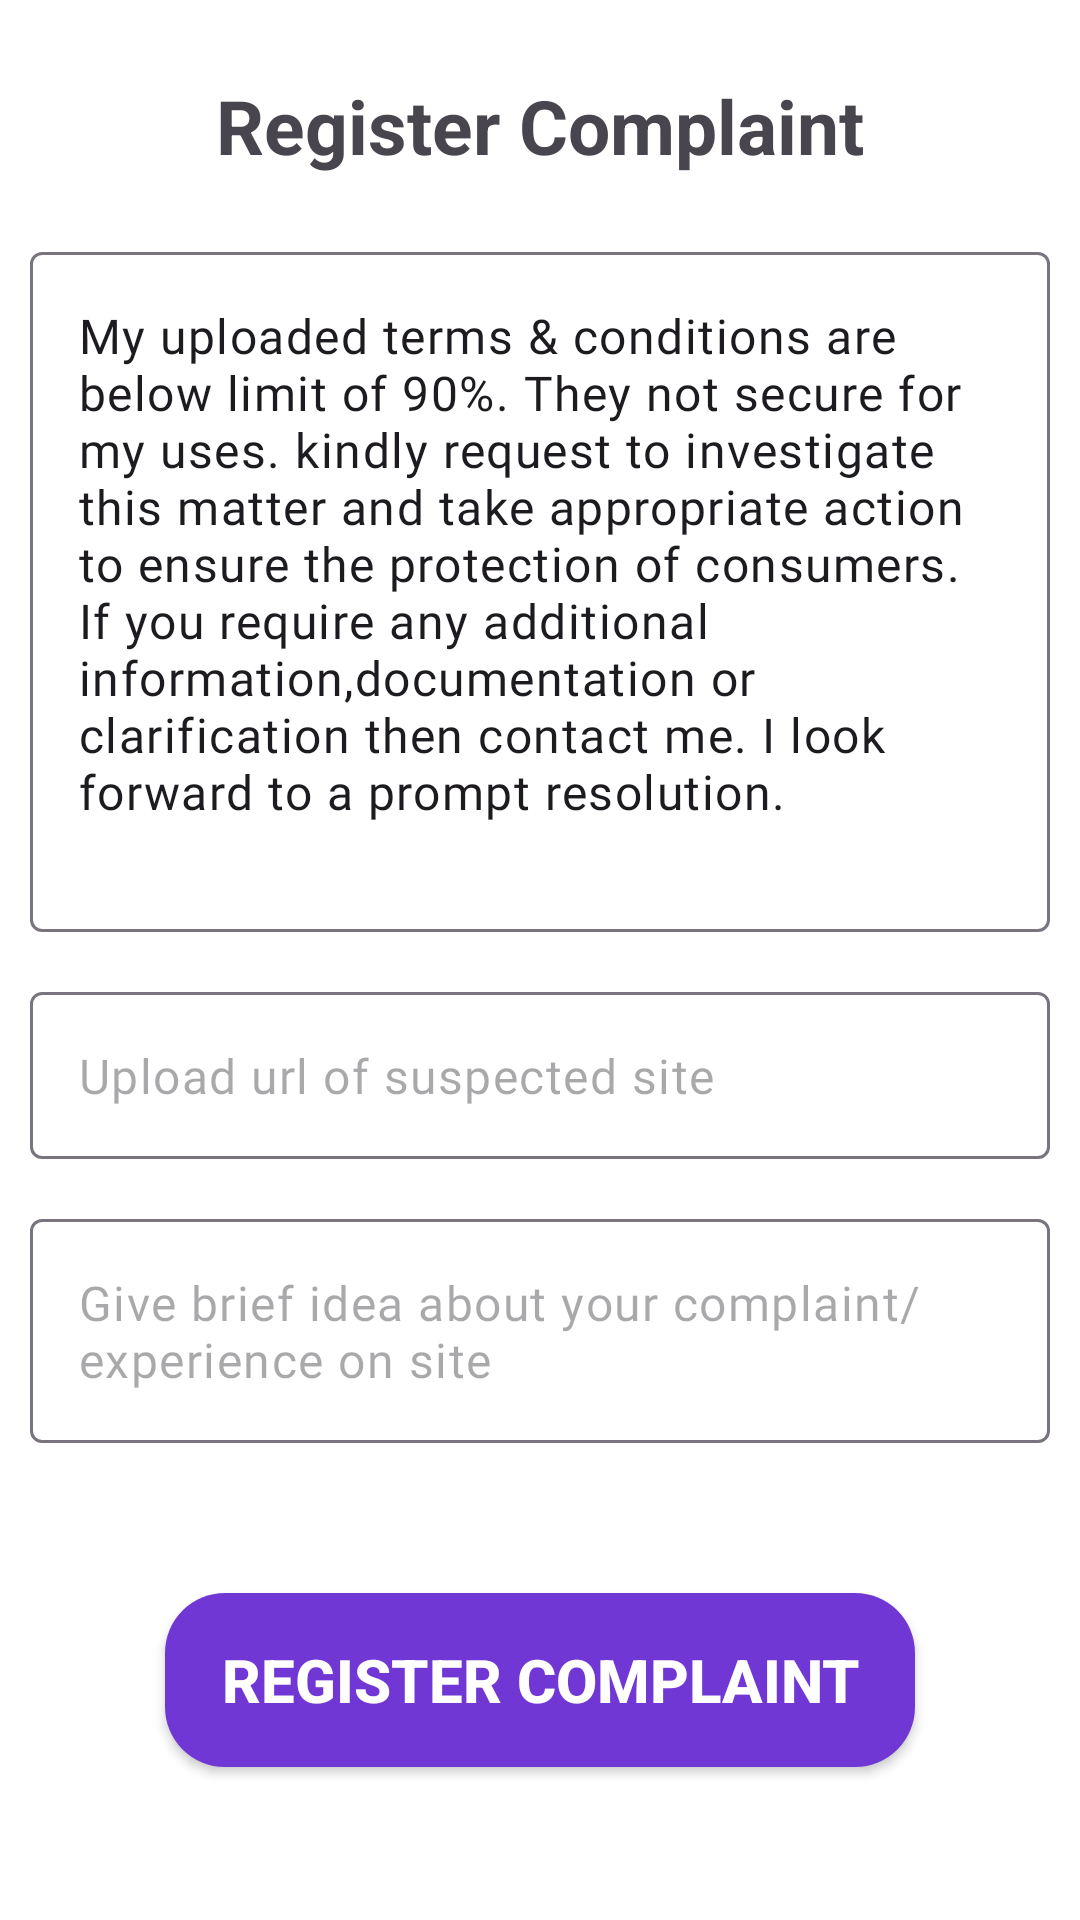

Here is an Android app screen rendered from its layout file. Give the layout XML and the strings, colors and styles it references.
<!-- AndroidManifest.xml: application theme Theme.Material3.Light.NoActionBar -->
<!-- res/layout/fragment_complaint.xml -->
<?xml version="1.0" encoding="utf-8"?>
<FrameLayout xmlns:android="http://schemas.android.com/apk/res/android"
    xmlns:app="http://schemas.android.com/apk/res-auto"
    xmlns:tools="http://schemas.android.com/tools"
    android:layout_width="match_parent"
    android:background="@color/white"
    android:theme="@style/AppTheme"
    android:layout_height="match_parent"
    tools:context=".Fragments.ComplaintFragment">

        <LinearLayout
            android:id="@+id/edittex1"
            android:orientation="vertical"
            android:layout_width="match_parent"
            android:layout_height="match_parent">

            <TextView
                android:id="@+id/textw"
                android:layout_width="match_parent"
                android:layout_height="wrap_content"
                android:gravity="center"
                android:layout_marginTop="25dp"
                android:text="@string/register_complaint"
                android:textSize="25sp"
                android:textStyle="bold"
                tools:layout_editor_absoluteY="10dp" />

            <com.google.android.material.textfield.TextInputLayout
                android:id="@+id/edittex2"
                android:layout_marginTop="20dp"
                android:layout_marginHorizontal="10dp"
                android:layout_width="match_parent"
                android:layout_height="wrap_content"
                tools:layout_editor_absoluteX="20dp"
                tools:layout_editor_absoluteY="57dp">

                <com.google.android.material.textfield.TextInputEditText
                    android:id="@+id/complaintBox1"
                    android:layout_width="match_parent"
                    android:layout_height="wrap_content"
                    android:fontFamily="@font/convergence"
                    android:gravity="start|top"
                    android:inputType="textMultiLine"
                    android:lines="10"
                    android:scrollbars="vertical"
                    android:text="@string/write_a_complaint" />
            </com.google.android.material.textfield.TextInputLayout>


            <com.google.android.material.textfield.TextInputLayout
                android:id="@+id/edittex3"
                android:layout_width="match_parent"
                android:layout_height="wrap_content"
                app:hintEnabled="false"
                android:layout_marginTop="20dp"
                android:layout_marginHorizontal="10dp"
                tools:ignore="MissingConstraints"
                tools:layout_editor_absoluteX="20dp"
                tools:layout_editor_absoluteY="303dp">

                <com.google.android.material.textfield.TextInputEditText
                    android:id="@+id/complaintBox2"
                    android:layout_width="match_parent"
                    android:layout_height="wrap_content"
                    android:fontFamily="@font/convergence"
                    android:gravity="start|top"
                    android:hint="@string/upload_url_of_suspected_site" />
            </com.google.android.material.textfield.TextInputLayout>


            <com.google.android.material.textfield.TextInputLayout
                android:id="@+id/edittex4"
                android:layout_width="match_parent"
                android:layout_marginTop="20dp"
                android:layout_height="wrap_content"
                android:layout_marginHorizontal="10dp"
                app:hintEnabled="false"
                tools:ignore="MissingConstraints"
                tools:layout_editor_absoluteX="20dp"
                tools:layout_editor_absoluteY="376dp">

                <com.google.android.material.textfield.TextInputEditText
                    android:id="@+id/complaintBox3"
                    android:layout_width="match_parent"
                    android:layout_height="wrap_content"
                    android:fontFamily="@font/convergence"
                    android:gravity="start|top"
                    android:hint="@string/give_brief_idea_about_your_complaint_experience_on_site"
                    android:inputType="textMultiLine"
                    android:lines="2" />

            </com.google.android.material.textfield.TextInputLayout>


            <androidx.appcompat.widget.AppCompatButton
                android:id="@+id/ComplaintBtn"
                android:layout_marginTop="50dp"
                android:layout_width="250dp"
                android:layout_height="58dp"
                android:layout_gravity="center"
                android:background="@drawable/getstartedbtn"
                android:text="@string/register_complaint"
                android:textColor="@color/white"
                android:textSize="20sp"
                android:textStyle="bold"
                tools:layout_editor_absoluteX="71dp"
                tools:layout_editor_absoluteY="499dp" />

        </LinearLayout>

</FrameLayout>
<!-- resources referenced by this layout -->
<resources>
  <color name="white">#FFFFFFFF</color>
  <!-- drawable getstartedbtn (drawable) -->
  <?xml version="1.0" encoding="utf-8"?>
  <selector xmlns:android="http://schemas.android.com/apk/res/android">
  <item>
      <shape
          android:shape="rectangle">
          <solid android:color="#7037D5"></solid>
          <corners android:radius="20dp"/>
      </shape>
  </item>
  </selector>
  <string name="give_brief_idea_about_your_complaint_experience_on_site">Give brief idea about your complaint/experience on site</string>
  <string name="register_complaint">Register Complaint</string>
  <string name="upload_url_of_suspected_site">Upload url of suspected site</string>
  <string name="write_a_complaint">My uploaded terms &amp; conditions are below limit of 90%. They not secure for my uses. kindly request to investigate this matter and take appropriate action to ensure the protection of consumers. If you require any additional information,documentation or clarification then contact me. I look forward to a prompt resolution.</string>
  <style name="AppTheme" parent="@style/Theme.Material3.Light.NoActionBar">
          
          <item name="colorPrimary">@color/colorPrimary</item>
          <item name="colorPrimaryVariant">@color/colorPrimaryVariant</item>
          <item name="colorAccent">#1837D1</item>
          <item name="android:statusBarColor">@color/white</item>
          <item name="android:windowLightStatusBar" tools:ignore="NewApi">true</item>
      </style>
  <color name="colorPrimary">#7037D5</color>
  <color name="colorPrimaryVariant">#FFEB3B</color>
</resources>
